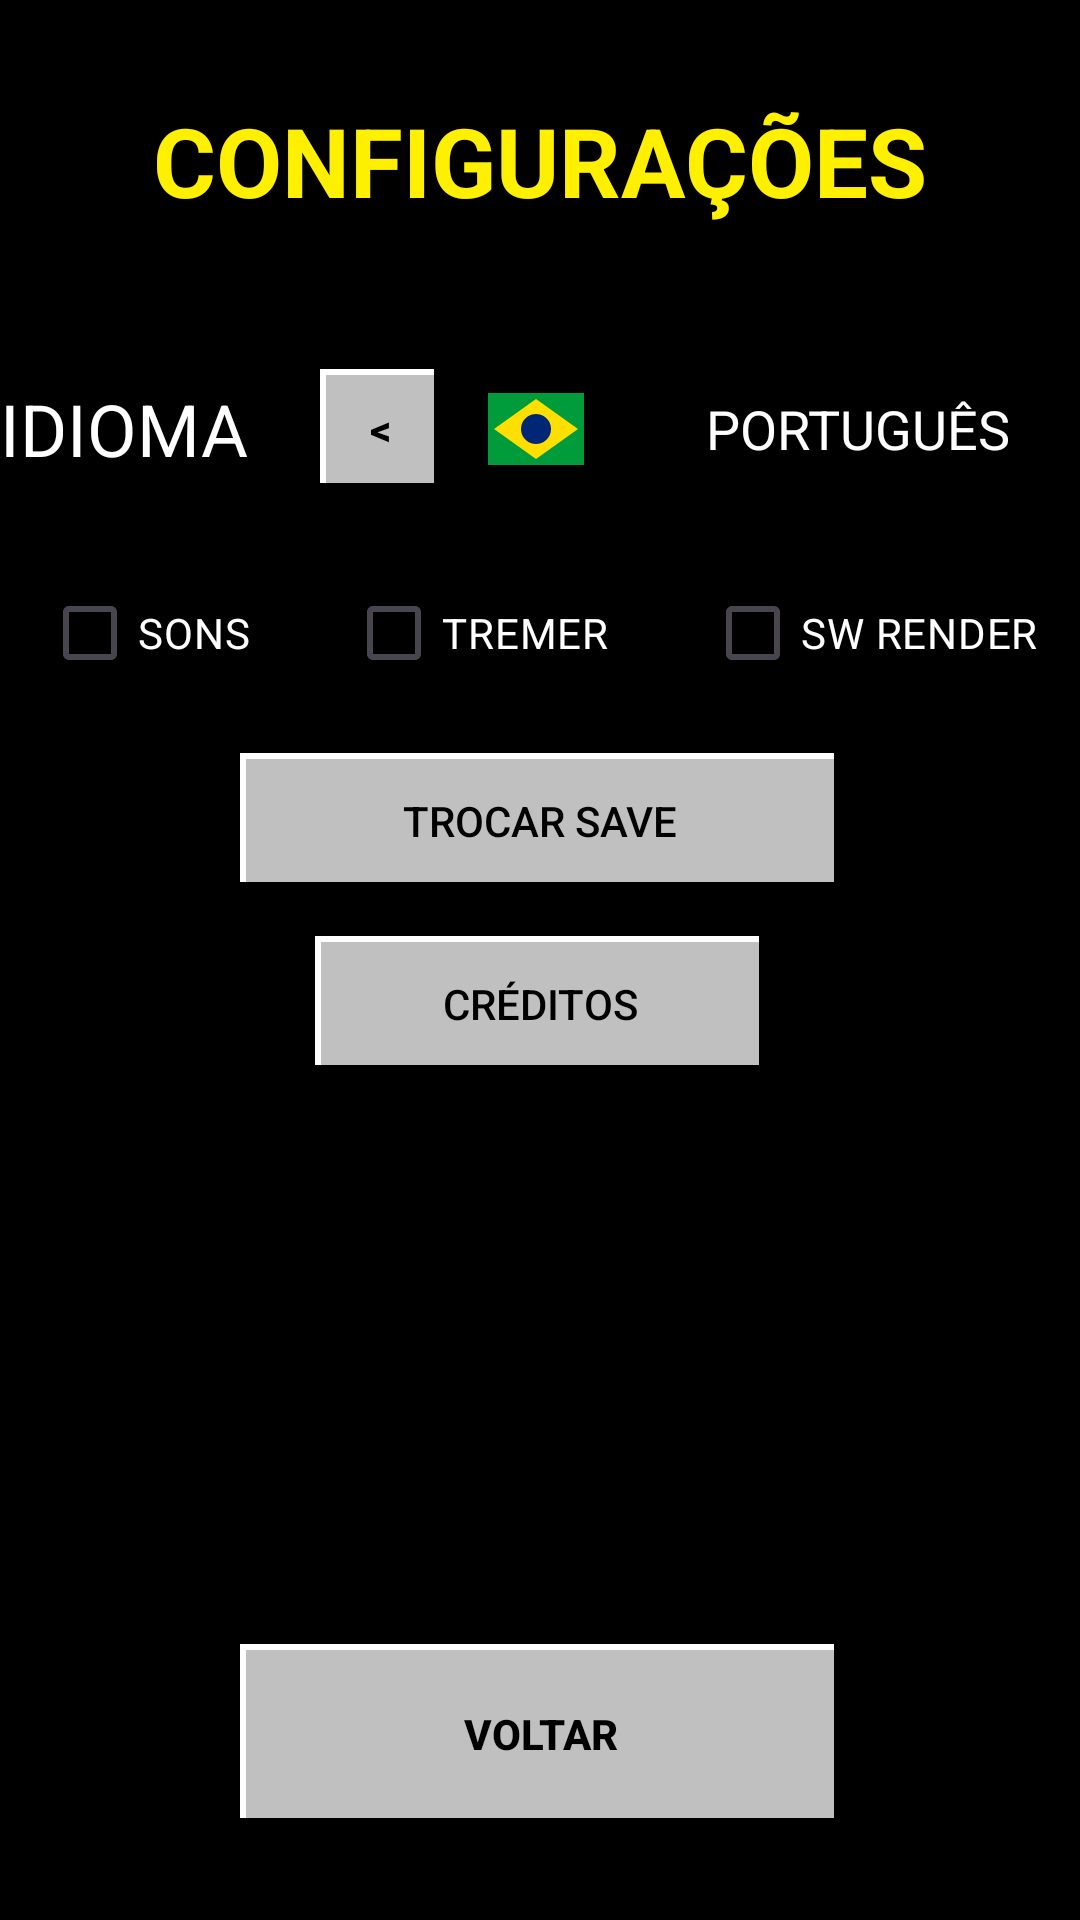

Write the Android layout XML for this screen, with the resource values it uses.
<!-- AndroidManifest.xml: application theme Theme.DVDBattleUltimate -->
<!-- res/layout/activity_config.xml -->
<?xml version="1.0" encoding="utf-8"?>
<androidx.constraintlayout.widget.ConstraintLayout xmlns:android="http://schemas.android.com/apk/res/android"
    xmlns:app="http://schemas.android.com/apk/res-auto"
    xmlns:tools="http://schemas.android.com/tools"
    android:layout_width="match_parent"
    android:layout_height="match_parent"
    android:background="@color/black"
    tools:context=".ConfigActivity">

    <TextView
        android:id="@+id/config_title"
        android:layout_width="wrap_content"
        android:layout_height="wrap_content"
        android:layout_marginTop="32dp"
        android:text="@string/title_config"
        android:textColor="@color/imperial_yellow"
        android:textSize="32sp"
        android:textStyle="bold"
        app:layout_constraintEnd_toEndOf="parent"
        app:layout_constraintStart_toStartOf="parent"
        app:layout_constraintTop_toTopOf="parent" />

    <LinearLayout
        android:id="@+id/button_lang_container"
        android:layout_width="wrap_content"
        android:layout_height="wrap_content"
        android:layout_marginTop="48dp"
        android:gravity="center_vertical"
        android:orientation="horizontal"
        app:layout_constraintEnd_toEndOf="parent"
        app:layout_constraintStart_toStartOf="parent"
        app:layout_constraintTop_toBottomOf="@id/config_title">

        <TextView
            android:layout_width="wrap_content"
            android:layout_height="wrap_content"
            android:text="@string/label_language"
            android:textColor="@color/white"
            android:textSize="24sp"
            android:layout_marginEnd="24dp"/>

        <androidx.appcompat.widget.AppCompatButton
            android:id="@+id/btn_lang_prev"
            android:layout_width="40dp"
            android:layout_height="40dp"
            android:text="&lt;"
            android:background="@drawable/btn_retro_classic"
            android:textColor="@color/black"
            android:textStyle="bold" />

        <ImageView
            android:id="@+id/img_flag"
            android:layout_width="40dp"
            android:layout_height="30dp"
            android:layout_marginHorizontal="12dp"
            android:scaleType="centerInside"
            android:src="@drawable/flag_br" />

        <TextView
            android:id="@+id/text_lang_name"
            android:layout_width="150dp"
            android:layout_height="wrap_content"
            android:text="@string/lang_pt"
            android:textColor="@color/white"
            android:textSize="18sp"
            android:gravity="center" />

        <androidx.appcompat.widget.AppCompatButton
            android:id="@+id/btn_lang_next"
            android:layout_width="40dp"
            android:layout_height="40dp"
            android:text="&gt;"
            android:background="@drawable/btn_retro_classic"
            android:textColor="@color/black"
            android:textStyle="bold" />
    </LinearLayout>

    <LinearLayout
        android:id="@+id/extra_configs_container"
        android:layout_width="wrap_content"
        android:layout_height="wrap_content"
        android:layout_marginTop="24dp"
        android:orientation="horizontal"
        app:layout_constraintTop_toBottomOf="@id/button_lang_container"
        app:layout_constraintStart_toStartOf="parent"
        app:layout_constraintEnd_toEndOf="parent">

        <CheckBox
            android:id="@+id/check_sound"
            android:layout_width="wrap_content"
            android:layout_height="wrap_content"
            android:text="@string/label_sound"
            android:textColor="@color/white"
            android:buttonTint="@color/imperial_blue"
            android:layout_marginEnd="32dp" />

        <CheckBox
            android:id="@+id/check_shake"
            android:layout_width="wrap_content"
            android:layout_height="wrap_content"
            android:text="@string/label_shake"
            android:textColor="@color/white"
            android:buttonTint="@color/imperial_blue" />

        <CheckBox
            android:id="@+id/check_software_render"
            android:layout_width="wrap_content"
            android:layout_height="wrap_content"
            android:layout_marginStart="32dp"
            android:text="SW RENDER"
            android:textColor="@color/white"
            android:buttonTint="@color/imperial_blue" />

    </LinearLayout>

    <androidx.appcompat.widget.AppCompatButton
        android:id="@+id/btn_change_save"
        android:layout_width="200dp"
        android:layout_height="45dp"
        android:layout_marginTop="16dp"
        android:background="@drawable/btn_retro_classic"
        android:text="@string/btn_change_slot"
        android:textColor="@color/black"
        app:layout_constraintTop_toBottomOf="@id/extra_configs_container"
        app:layout_constraintStart_toStartOf="parent"
        app:layout_constraintEnd_toEndOf="parent" />

    <androidx.appcompat.widget.AppCompatButton
        android:id="@+id/btn_credits"
        android:layout_width="150dp"
        android:layout_height="45dp"
        android:layout_marginTop="16dp"
        android:background="@drawable/btn_retro_classic"
        android:text="@string/btn_credits"
        android:textColor="@color/black"
        app:layout_constraintTop_toBottomOf="@id/btn_change_save"
        app:layout_constraintStart_toStartOf="parent"
        app:layout_constraintEnd_toEndOf="parent" />

    <androidx.appcompat.widget.AppCompatButton
        android:id="@+id/btn_back_config"
        android:layout_width="200dp"
        android:layout_height="60dp"
        android:layout_marginBottom="32dp"
        android:background="@drawable/btn_retro_classic"
        android:text="@string/btn_back"
        android:textColor="@color/black"
        android:textStyle="bold"
        app:layout_constraintBottom_toBottomOf="parent"
        app:layout_constraintEnd_toEndOf="parent"
        app:layout_constraintStart_toStartOf="parent" />

</androidx.constraintlayout.widget.ConstraintLayout>
<!-- resources referenced by this layout -->
<resources>
  <color name="black">#FF000000</color>
  <color name="imperial_blue">#00C3FF</color>
  <color name="imperial_yellow">#FFF000</color>
  <color name="white">#FFFFFFFF</color>
  <!-- drawable btn_retro_classic (drawable) -->
  <?xml version="1.0" encoding="utf-8"?>
  <selector xmlns:android="http://schemas.android.com/apk/res/android">
      <item android:state_pressed="true">
          <layer-list>
              <item>
                  <shape>
                      <solid android:color="#000000" />
                  </shape>
              </item>
              <item android:bottom="2dp" android:right="2dp" android:left="2dp" android:top="2dp">
                  <shape>
                      <solid android:color="#808080" />
                  </shape>
              </item>
          </layer-list>
      </item>
      <item>
          <layer-list>
              <item>
                  <shape>
                      <solid android:color="#000000" />
                  </shape>
              </item>
              <item android:bottom="2dp" android:right="2dp">
                  <shape>
                      <solid android:color="#FFFFFF" />
                  </shape>
              </item>
              <item android:bottom="2dp" android:right="2dp" android:left="2dp" android:top="2dp">
                  <shape>
                      <solid android:color="#C0C0C0" />
                  </shape>
              </item>
          </layer-list>
      </item>
  </selector>
  <!-- drawable flag_br (drawable) -->
  <?xml version="1.0" encoding="utf-8"?>
  <vector xmlns:android="http://schemas.android.com/apk/res/android"
      android:width="32dp"
      android:height="24dp"
      android:viewportWidth="32"
      android:viewportHeight="24">
      <path
          android:fillColor="#009B3A"
          android:pathData="M0,0h32v24h-32z" />
      <path
          android:fillColor="#FEDF00"
          android:pathData="M16,2l14,10l-14,10l-14,-10z" />
      <path
          android:fillColor="#002776"
          android:pathData="M16,12m-5,0a5,5 0 1,1 10,0a5,5 0 1,1 -10,0" />
  </vector>
  <string name="btn_back">VOLTAR</string>
  <string name="btn_change_slot">TROCAR SAVE</string>
  <string name="btn_credits">CRÉDITOS</string>
  <string name="label_language">IDIOMA</string>
  <string name="label_shake">TREMER</string>
  <string name="label_sound">SONS</string>
  <string name="lang_pt">PORTUGUÊS</string>
  <string name="title_config">CONFIGURAÇÕES</string>
  <style name="Theme.DVDBattleUltimate" parent="Base.Theme.DVDBattleUltimate" />
  <style name="Base.Theme.DVDBattleUltimate" parent="Theme.Material3.DayNight.NoActionBar">
          
          <item name="android:windowBackground">@color/black</item>
          <item name="android:colorBackground">@color/black</item>
      </style>
</resources>
